Run: headless pygame with SDL's dummy video driver; simulated clock (each Clock.tick advances the game by its frame time, no real sleeping); random seed 0; keys injected as events and as key.get_pressed() state; no mouse input.
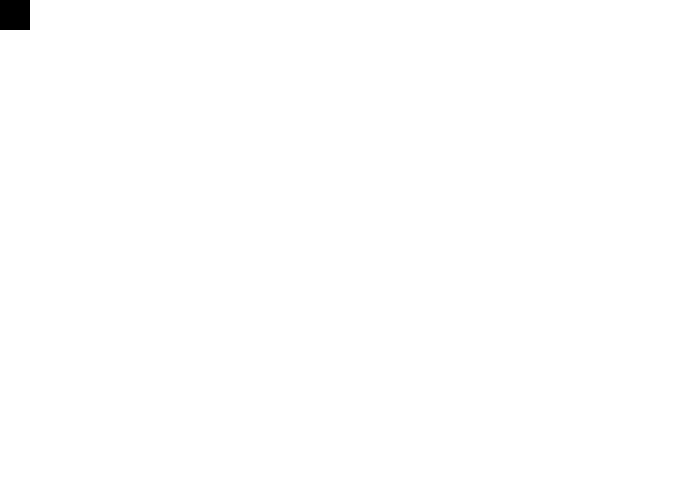
Frame 1 of 4 · flips 1–60 · no input
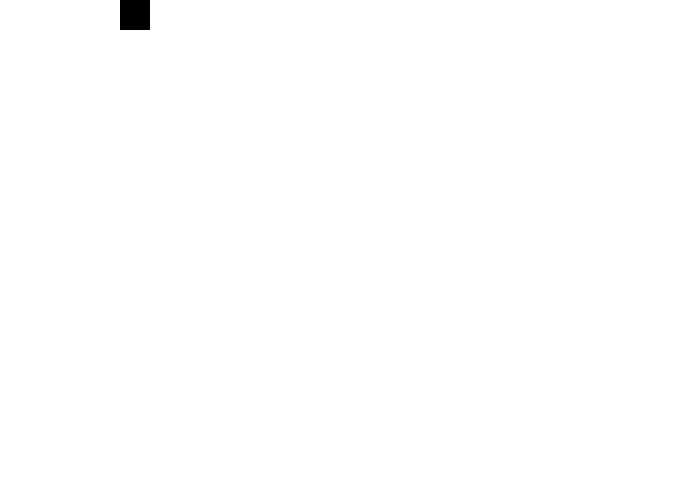
Frame 2 of 4 · flips 61–180 · tapped SPACE, RETURN · held RIGHT (→), D
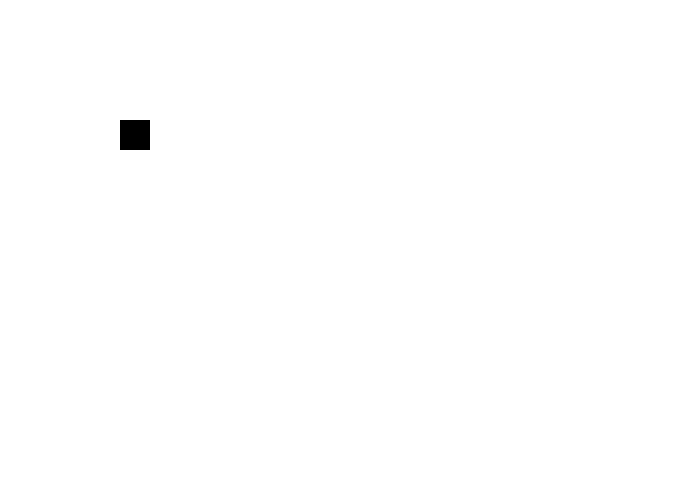
Frame 3 of 4 · flips 181–300 · held DOWN (↓), S
Frame 4 of 4 · flips 301–420 · held LEFT (←), A, UP (↑), W · screen same as frame 1, image omitted

The pygame program that drew these frames:

"""
 Pygame 模板程式
 
"""
# 匯入pygame模組
import pygame
import random

# 定義一些會用到的顏色
# 常數使用大寫
BLACK    = (   0,   0,   0)
WHITE    = ( 255, 255, 255)
GREEN    = (   0, 255,   0)
RED      = ( 255,   0,   0)

# 初始化pygame
pygame.init()

# 創造一個pygame視窗並設定大小及標題
size = (700, 500)
screen = pygame.display.set_mode(size)

pygame.display.set_caption("好棒棒遊戲")

# 設定一個開關供迴圈使用
done = False

# 創造一個clock控制畫面更新速度
clock = pygame.time.Clock()
x = 0
y = 0
        

        
# -------- 主要的程式迴圈 -----------
while not done:
    # --- 事件迴圈 event loop
    for event in pygame.event.get(): # 從事件list中抓取事件
        if event.type == pygame.QUIT: # 當使用者按下結束
            done = True
        elif event.type == pygame.KEYDOWN:
            print("KEYDOWN")
            
            # 將done變數設為True-->while迴圈將會結束
    # --- 繪圖的程式碼
    #       先將畫面塗滿底色(將原有畫面清掉)
    #       繪圖的程式要寫在這行後面，不然會被這行清掉
    
    
    screen.fill(WHITE)
# --- 程式的運算與邏輯
    key =pygame.key.get_pressed()
    if key[pygame.K_LEFT]:
        x -= 1
    if key[pygame.K_RIGHT]:
        x += 1
    if key[pygame.K_DOWN]:
        y += 1
    if key[pygame.K_UP]:
        y -= 1
        
    pygame.draw.rect(screen, BLACK, [x,y,30, 30])
    # --- 更新畫面
    pygame.display.flip()

    # --- 每秒鐘60個frame
    clock.tick(300)

# 關閉式窗並離開程式
pygame.quit()
